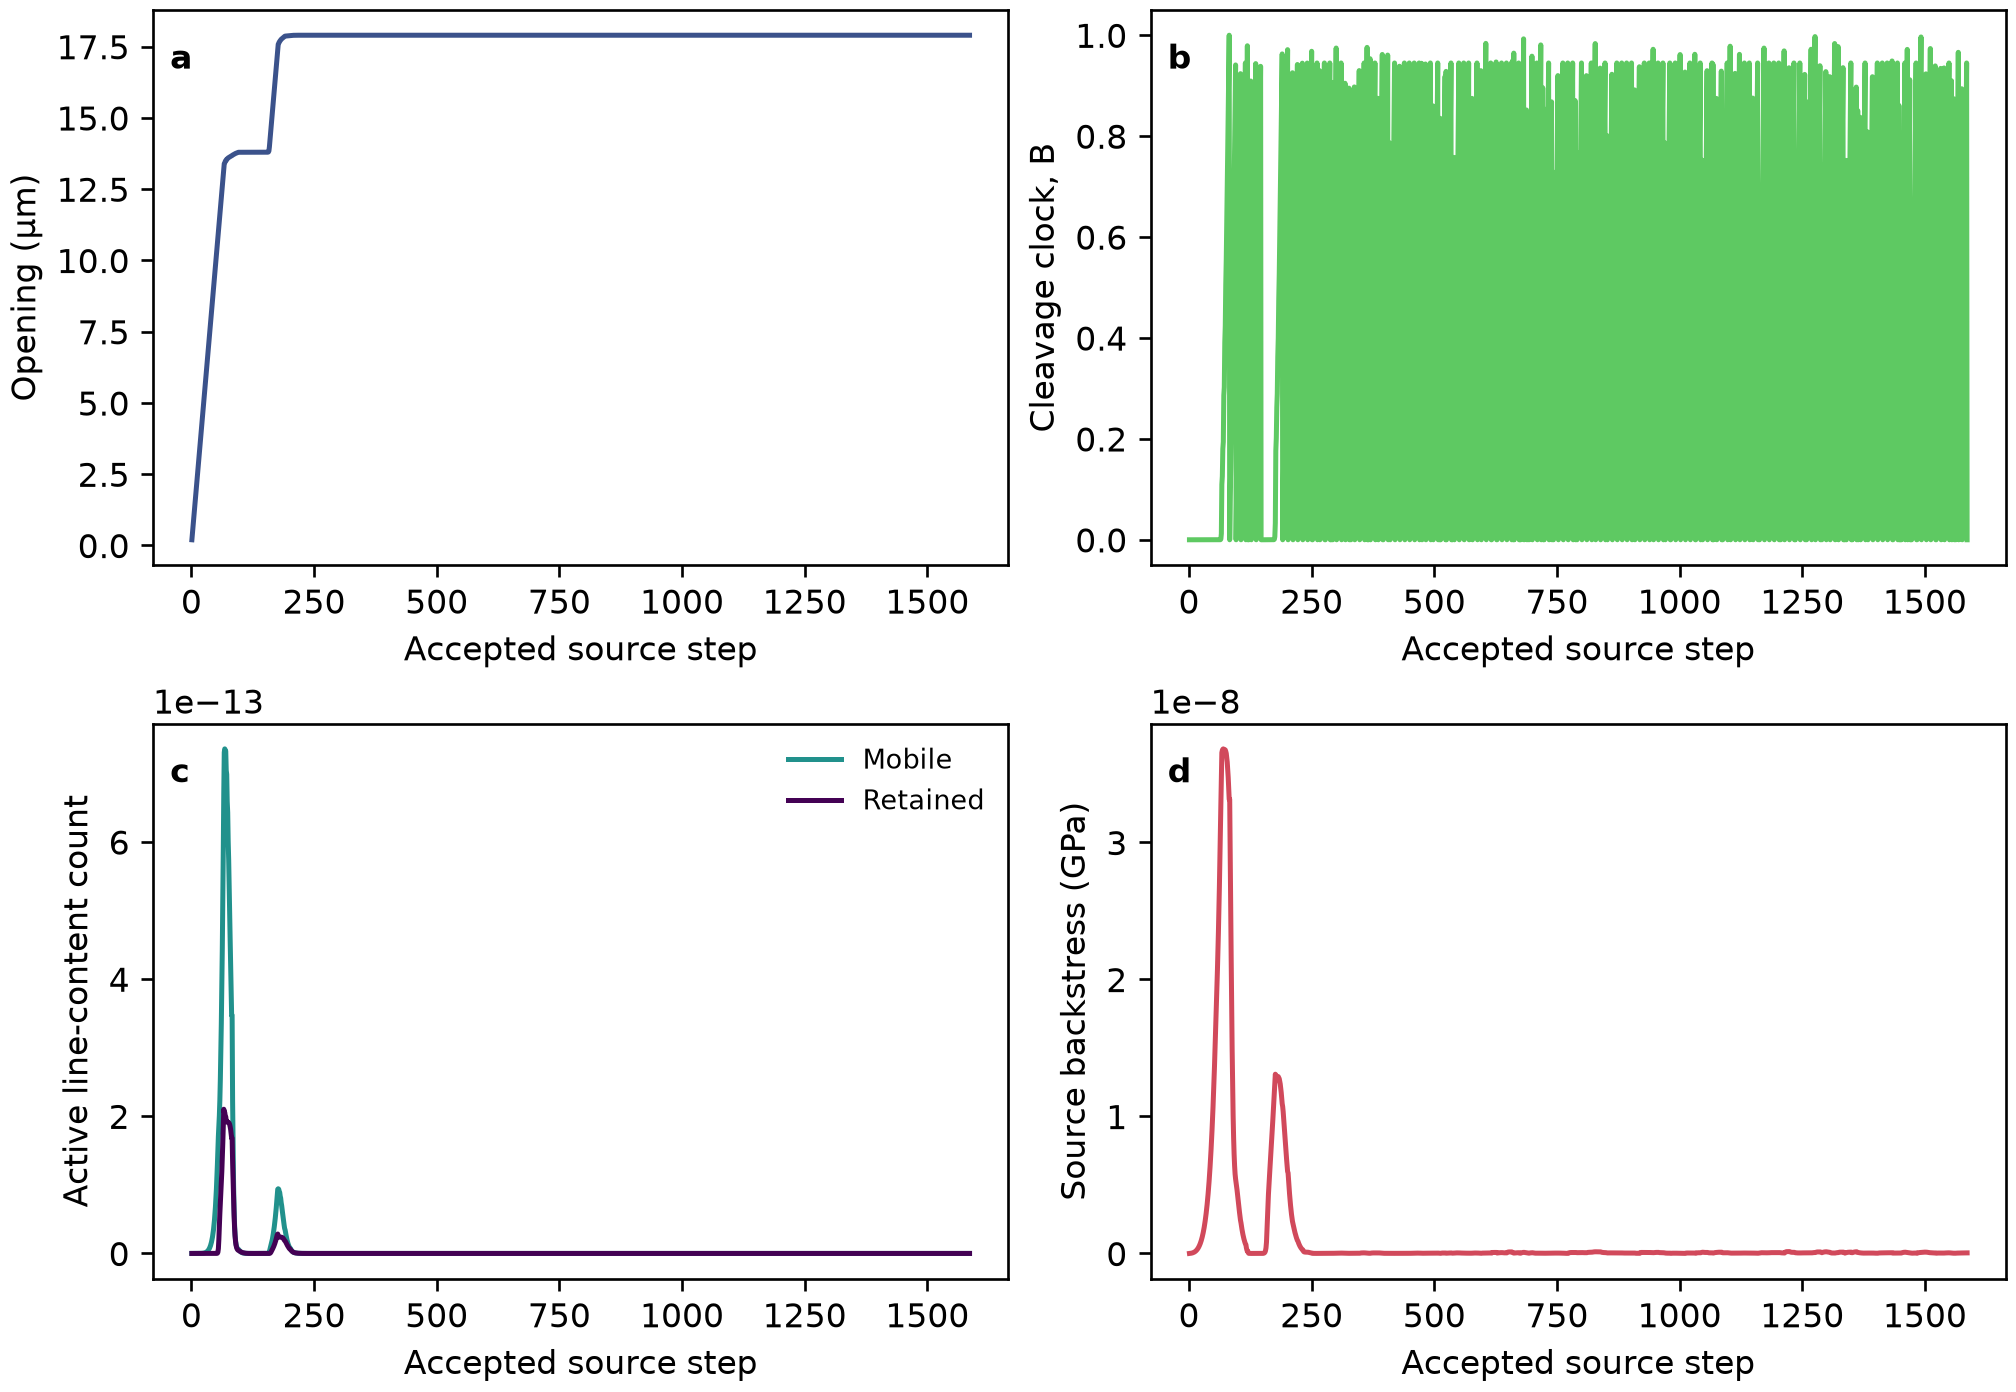

The table this chart was drawn from, first rows:
sequence, source_row, source_step, segment_id, event_id, stage, validity_status, validity_reason, pre_extension_um, committed_extension_um, stage_extension_um, path_arclength_um, opening_um, K_J_MPa_sqrt_m, K_I_MPa_sqrt_m, K_II_MPa_sqrt_m, K_effective_MPa_sqrt_m, K_semantic, J_effective_J_per_m2, J_signed_J_per_m2, cleavage_clock_B, active_mobile_plus_retained_count, active_mobile_count, active_retained_count
0, 2, 1, native-000-loading, , reequilibrated, unknown, native_J_observed_online; contour_certif…, 0.0, 0.0, 0.0, 0.0, 0.2, 0.3397, , , , J-derived equivalent stress-intensity K_…, 0.2594, 0.2594, 3.619894514693699e-43, 8.808403742397786e-21, 8.808403742397786e-21, 8.597797625365223e-58
1, 3, 2, native-000-loading, , reequilibrated, unknown, native_J_observed_online; contour_certif…, 0.0, 0.0, 0.0, 0.0, 0.4, 0.6794, , , , J-derived equivalent stress-intensity K_…, 1.037, 1.037, 7.286352755704388e-43, 3.314129660471828e-20, 3.314129660471828e-20, 3.722242061775642e-57
2, 4, 3, native-000-loading, , reequilibrated, unknown, native_J_observed_online; contour_certif…, 0.0, 0.0, 0.0, 0.0, 0.6, 1.019, , , , J-derived equivalent stress-intensity K_…, 2.334, 2.334, 1.1060225519359901e-42, 8.610031365376048e-20, 8.610031365376048e-20, 1.2085099591842018e-56
3, 5, 4, native-000-loading, , reequilibrated, unknown, native_J_observed_online; contour_certif…, 0.0, 0.0, 0.0, 0.0, 0.8, 1.359, , , , J-derived equivalent stress-intensity K_…, 4.15, 4.15, 1.5026035628955506e-42, 1.8788627951477914e-19, 1.8788627951477914e-19, 3.595261689941163e-56
4, 6, 5, native-000-loading, , reequilibrated, unknown, native_J_observed_online; contour_certif…, 0.0, 0.0, 0.0, 0.0, 1.0, 1.698, , , , J-derived equivalent stress-intensity K_…, 6.484, 6.484, 1.929808564713403e-42, 3.685043433476399e-19, 3.685043433476399e-19, 1.0566166500648553e-55
5, 7, 6, native-000-loading, , reequilibrated, unknown, native_J_observed_online; contour_certif…, 0.0, 0.0, 0.0, 0.0, 1.2, 2.038, , , , J-derived equivalent stress-intensity K_…, 9.337, 9.337, 2.4032684692718988e-42, 6.712759445348423e-19, 6.712759445348423e-19, 3.200506348526309e-55
6, 8, 7, native-000-loading, , reequilibrated, unknown, native_J_observed_online; contour_certif…, 0.0, 0.0, 0.0, 0.0, 1.4, 2.378, , , , J-derived equivalent stress-intensity K_…, 12.71, 12.71, 2.9449265948044013e-42, 1.157329750014232e-18, 1.157329750014232e-18, 1.0279167139436515e-54
7, 9, 8, native-000-loading, , reequilibrated, unknown, native_J_observed_online; contour_certif…, 0.0, 0.0, 0.0, 0.0, 1.6, 2.717, , , , J-derived equivalent stress-intensity K_…, 16.6, 16.6, 3.586593874646995e-42, 1.9112866186560536e-18, 1.9112866186560536e-18, 3.566841125139063e-54
8, 10, 9, native-000-loading, , reequilibrated, unknown, native_J_observed_online; contour_certif…, 0.0, 0.0, 0.0, 0.0, 1.8, 3.057, , , , J-derived equivalent stress-intensity K_…, 21.01, 21.01, 4.375989123986547e-42, 3.0483940911067274e-18, 3.0483940911067274e-18, 1.3504987875998994e-53
9, 11, 10, native-000-loading, , reequilibrated, unknown, native_J_observed_online; contour_certif…, 0.0, 0.0, 0.0, 0.0, 2.0, 3.397, , , , J-derived equivalent stress-intensity K_…, 25.94, 25.94, 5.3872342729588715e-42, 4.723411226750356e-18, 4.723411226750356e-18, 5.590503118034511e-53
10, 12, 11, native-000-loading, , reequilibrated, unknown, native_J_observed_online; contour_certif…, 0.0, 0.0, 0.0, 0.0, 2.2, 3.736, , , , J-derived equivalent stress-intensity K_…, 31.38, 31.38, 6.739616812062002e-42, 7.141596323791711e-18, 7.141596323791711e-18, 2.5209268007272905e-52
11, 13, 12, native-000-loading, , reequilibrated, unknown, native_J_observed_online; contour_certif…, 0.0, 0.0, 0.0, 0.0, 2.4, 4.076, , , , J-derived equivalent stress-intensity K_…, 37.35, 37.35, 8.632215110594113e-42, 1.0572209116681404e-17, 1.0572209116681404e-17, 1.2302525872197595e-51
12, 14, 13, native-000-loading, , reequilibrated, unknown, native_J_observed_online; contour_certif…, 0.0, 0.0, 0.0, 0.0, 2.6, 4.416, , , , J-derived equivalent stress-intensity K_…, 43.83, 43.83, 1.14100172136987e-41, 1.5365006372857786e-17, 1.5365006372857786e-17, 6.451398699942845e-51
13, 15, 14, native-000-loading, , reequilibrated, unknown, native_J_observed_online; contour_certif…, 0.0, 0.0, 0.0, 0.0, 2.8, 4.755, , , , J-derived equivalent stress-intensity K_…, 50.83, 50.83, 1.5694826698227904e-41, 2.1970286398873627e-17, 2.1970286398873627e-17, 3.611399352353499e-50
14, 16, 15, native-000-loading, , reequilibrated, unknown, native_J_observed_online; contour_certif…, 0.0, 0.0, 0.0, 0.0, 3, 5.095, , , , J-derived equivalent stress-intensity K_…, 58.35, 58.35, 2.2654495061427434e-41, 3.0963124896320794e-17, 3.0963124896320794e-17, 2.1457355550583393e-49
15, 17, 16, native-000-loading, , reequilibrated, unknown, native_J_observed_online; contour_certif…, 0.0, 0.0, 0.0, 0.0, 3.2, 5.435, , , , J-derived equivalent stress-intensity K_…, 66.39, 66.39, 3.457921475573174e-41, 4.307254306663421e-17, 4.307254306663421e-17, 1.3465204504421236e-48
16, 18, 17, native-000-loading, , reequilibrated, unknown, native_J_observed_online; contour_certif…, 0.0, 0.0, 0.0, 0.0, 3.4, 5.774, , , , J-derived equivalent stress-intensity K_…, 74.95, 74.95, 5.616771006263999e-41, 5.921646015135813e-17, 5.921646015135813e-17, 8.885585304456464e-48
17, 19, 18, native-000-loading, , reequilibrated, unknown, native_J_observed_online; contour_certif…, 0.0, 0.0, 0.0, 0.0, 3.6, 6.114, , , , J-derived equivalent stress-intensity K_…, 84.03, 84.03, 9.752563723024392e-41, 8.054340813576418e-17, 8.054340813576418e-17, 6.141124057646626e-47
18, 20, 19, native-000-loading, , reequilibrated, unknown, native_J_observed_online; contour_certif…, 0.0, 0.0, 0.0, 0.0, 3.8, 6.454, , , , J-derived equivalent stress-intensity K_…, 93.63, 93.63, 1.8147935914682173e-40, 1.0848212769855015e-16, 1.0848212769855015e-16, 4.4282952052604196e-46
19, 21, 20, native-000-loading, , reequilibrated, unknown, native_J_observed_online; contour_certif…, 0.0, 0.0, 0.0, 0.0, 4, 6.794, , , , J-derived equivalent stress-intensity K_…, 103.7, 103.7, 3.6227279224936086e-40, 1.4480032336419692e-16, 1.4480032336419692e-16, 3.3192035110469154e-45
20, 22, 21, native-000-loading, , reequilibrated, unknown, native_J_observed_online; contour_certif…, 0.0, 0.0, 0.0, 0.0, 4.2, 7.133, , , , J-derived equivalent stress-intensity K_…, 114.4, 114.4, 7.757358453802658e-40, 1.9167403407023925e-16, 1.9167403407023925e-16, 2.5765677481788387e-44
21, 23, 22, native-000-loading, , reequilibrated, unknown, native_J_observed_online; contour_certif…, 0.0, 0.0, 0.0, 0.0, 4.4, 7.473, , , , J-derived equivalent stress-intensity K_…, 125.5, 125.5, 1.780777622469862e-39, 2.51769275031828e-16, 2.51769275031828e-16, 2.063811400006887e-43
22, 24, 23, native-000-loading, , reequilibrated, unknown, native_J_observed_online; contour_certif…, 0.0, 0.0, 0.0, 0.0, 4.6, 7.813, , , , J-derived equivalent stress-intensity K_…, 137.2, 137.2, 4.3793690767417745e-39, 3.283378300861468e-16, 3.283378300861468e-16, 1.699552206814455e-42
23, 25, 24, native-000-loading, , reequilibrated, unknown, native_J_observed_online; contour_certif…, 0.0, 0.0, 0.0, 0.0, 4.8, 8.152, , , , J-derived equivalent stress-intensity K_…, 149.4, 149.4, 1.1529955889570907e-38, 4.2532932304222658e-16, 4.2532932304222658e-16, 1.4336925516872933e-41
24, 26, 25, native-000-loading, , reequilibrated, unknown, native_J_observed_online; contour_certif…, 0.0, 0.0, 0.0, 0.0, 5, 8.492, , , , J-derived equivalent stress-intensity K_…, 162.1, 162.1, 3.24791693427279e-38, 5.475219745723871e-16, 5.475219745723871e-16, 1.2344239342421446e-40
25, 27, 26, native-000-loading, , reequilibrated, unknown, native_J_observed_online; contour_certif…, 0.0, 0.0, 0.0, 0.0, 5.2, 8.832, , , , J-derived equivalent stress-intensity K_…, 175.3, 175.3, 9.783993983545007e-38, 7.006747607129436e-16, 7.006747607129436e-16, 1.0809419773257558e-39
26, 28, 27, native-000-loading, , reequilibrated, unknown, native_J_observed_online; contour_certif…, 0.0, 0.0, 0.0, 0.0, 5.4, 9.171, , , , J-derived equivalent stress-intensity K_…, 189.1, 189.1, 3.150194447834469e-37, 8.917040331922356e-16, 8.917040331922356e-16, 9.592486284009164e-39
27, 29, 28, native-000-loading, , reequilibrated, unknown, native_J_observed_online; contour_certif…, 0.0, 0.0, 0.0, 0.0, 5.6, 9.511, , , , J-derived equivalent stress-intensity K_…, 203.3, 203.3, 1.0834928355601777e-36, 1.1288880439349578e-15, 1.1288880439349578e-15, 8.596758903387179e-38
28, 30, 29, native-000-loading, , reequilibrated, unknown, native_J_observed_online; contour_certif…, 0.0, 0.0, 0.0, 0.0, 5.8, 9.851, , , , J-derived equivalent stress-intensity K_…, 218.1, 218.1, 3.978369861494575e-36, 1.4221032398474562e-15, 1.4221032398474562e-15, 7.75398286059607e-37
29, 31, 30, native-000-loading, , reequilibrated, unknown, native_J_observed_online; contour_certif…, 0.0, 0.0, 0.0, 0.0, 6, 10.19, , , , J-derived equivalent stress-intensity K_…, 233.4, 233.4, 1.558302840706064e-35, 1.7830966633161633e-15, 1.7830966633161633e-15, 7.015288130401772e-36
30, 32, 31, native-000-loading, , reequilibrated, unknown, native_J_observed_online; contour_certif…, 0.0, 0.0, 0.0, 0.0, 6.2, 10.53, , , , J-derived equivalent stress-intensity K_…, 249.2, 249.2, 6.505645159852783e-35, 2.225799313022784e-15, 2.225799313022784e-15, 6.345667258825663e-35
31, 33, 32, native-000-loading, , reequilibrated, unknown, native_J_observed_online; contour_certif…, 0.0, 0.0, 0.0, 0.0, 6.4, 10.87, , , , J-derived equivalent stress-intensity K_…, 265.6, 265.6, 2.891927720650898e-34, 2.766685893315029e-15, 2.766685893315029e-15, 5.720592191581594e-34
32, 34, 33, native-000-loading, , reequilibrated, unknown, native_J_observed_online; contour_certif…, 0.0, 0.0, 0.0, 0.0, 6.6, 11.21, , , , J-derived equivalent stress-intensity K_…, 282.4, 282.4, 1.3672552556703457e-33, 3.4251870134629097e-15, 3.4251870134629097e-15, 5.1239058200496156e-33
33, 35, 34, native-000-loading, , reequilibrated, unknown, native_J_observed_online; contour_certif…, 0.0, 0.0, 0.0, 0.0, 6.8, 11.55, , , , J-derived equivalent stress-intensity K_…, 299.8, 299.8, 6.866282600367631e-33, 4.22416059606843e-15, 4.22416059606843e-15, 4.546415542248668e-32
34, 36, 35, native-000-loading, , reequilibrated, unknown, native_J_observed_online; contour_certif…, 0.0, 0.0, 0.0, 0.0, 7, 11.89, , , , J-derived equivalent stress-intensity K_…, 317.7, 317.7, 3.6575139834667034e-32, 5.190430022497065e-15, 5.1904300224970645e-15, 3.984794388900355e-31
35, 37, 36, native-000-loading, , reequilibrated, unknown, native_J_observed_online; contour_certif…, 0.0, 0.0, 0.0, 0.0, 7.2, 12.23, , , , J-derived equivalent stress-intensity K_…, 336.1, 336.1, 2.0633000611907106e-31, 6.355397388734626e-15, 6.3553973887346225e-15, 3.440522800839691e-30
36, 38, 37, native-000-loading, , reequilibrated, unknown, native_J_observed_online; contour_certif…, 0.0, 0.0, 0.0, 0.0, 7.4, 12.57, , , , J-derived equivalent stress-intensity K_…, 355.1, 355.1, 1.2305765586332572e-30, 7.755741174299738e-15, 7.75574117429971e-15, 2.9187148114289424e-29
37, 39, 38, native-000-loading, , reequilibrated, unknown, native_J_observed_online; contour_certif…, 0.0, 0.0, 0.0, 0.0, 7.6, 12.91, , , , J-derived equivalent stress-intensity K_…, 374.5, 374.5, 7.744999295310522e-30, 9.4342086470359e-15, 9.434208647035657e-15, 2.426779475413631e-28
38, 40, 39, native-000-loading, , reequilibrated, unknown, native_J_observed_online; contour_certif…, 0.0, 0.0, 0.0, 0.0, 7.8, 13.25, , , , J-derived equivalent stress-intensity K_…, 394.5, 394.5, 5.133782499245648e-29, 1.1440514445597287e-14, 1.1440514445595313e-14, 1.9729692304021666e-27
39, 41, 40, native-000-loading, , reequilibrated, unknown, native_J_observed_online; contour_certif…, 0.0, 0.0, 0.0, 0.0, 8, 13.59, , , , J-derived equivalent stress-intensity K_…, 415, 415, 3.5763137196766834e-28, 1.3832358007647286e-14, 1.3832358007631637e-14, 1.564947900444953e-26
40, 42, 41, native-000-loading, , reequilibrated, unknown, native_J_observed_online; contour_certif…, 0.0, 0.0, 0.0, 0.0, 8.2, 13.93, , , , J-derived equivalent stress-intensity K_…, 436, 436, 2.6123926233760295e-27, 1.6676573854254303e-14, 1.6676573854133446e-14, 1.2085549132259696e-25
41, 43, 42, native-000-loading, , reequilibrated, unknown, native_J_observed_online; contour_certif…, 0.0, 0.0, 0.0, 0.0, 8.4, 14.27, , , , J-derived equivalent stress-intensity K_…, 457.5, 457.5, 1.9962497695991696e-26, 2.0050430209412523e-14, 2.0050430208505585e-14, 9.0693648377565e-25
42, 44, 43, native-000-loading, , reequilibrated, unknown, native_J_observed_online; contour_certif…, 0.0, 0.0, 0.0, 0.0, 8.6, 14.61, , , , J-derived equivalent stress-intensity K_…, 479.5, 479.5, 1.5917787234435006e-25, 2.404309303846296e-14, 2.4043093031861375e-14, 6.601587084593746e-24
43, 45, 44, native-000-loading, , reequilibrated, unknown, native_J_observed_online; contour_certif…, 0.0, 0.0, 0.0, 0.0, 8.8, 14.95, , , , J-derived equivalent stress-intensity K_…, 502.1, 502.1, 1.3210264652367596e-24, 2.875727434162821e-14, 2.8757274295095554e-14, 4.65326581968408e-23
44, 46, 45, native-000-loading, , reequilibrated, unknown, native_J_observed_online; contour_certif…, 0.0, 0.0, 0.0, 0.0, 9, 15.29, , , , J-derived equivalent stress-intensity K_…, 525.2, 525.2, 1.1379573264277953e-23, 3.431108545089364e-14, 3.431108513376008e-14, 3.1713356022035804e-22
45, 47, 46, native-000-loading, , reequilibrated, unknown, native_J_observed_online; contour_certif…, 0.0, 0.0, 0.0, 0.0, 9.2, 15.63, , , , J-derived equivalent stress-intensity K_…, 548.8, 548.8, 1.0146333495798905e-22, 4.08401181629164e-14, 4.084011607603623e-14, 2.086880169248434e-21
46, 48, 47, native-000-loading, , reequilibrated, unknown, native_J_observed_online; contour_certif…, 0.0, 0.0, 0.0, 0.0, 9.4, 15.96, , , , J-derived equivalent stress-intensity K_…, 572.9, 572.9, 9.336973763750231e-22, 4.8499778811276474e-14, 4.8499765568519275e-14, 1.32427572007079e-20
47, 49, 48, native-000-loading, , reequilibrated, unknown, native_J_observed_online; contour_certif…, 0.0, 0.0, 0.0, 0.0, 9.6, 16.3, , , , J-derived equivalent stress-intensity K_…, 597.5, 597.5, 8.841543495034086e-21, 5.74679028529281e-14, 5.746782190676054e-14, 8.094616757317986e-20
48, 50, 49, native-000-loading, , reequilibrated, unknown, native_J_observed_online; contour_certif…, 0.0, 0.0, 0.0, 0.0, 9.8, 16.64, , , , J-derived equivalent stress-intensity K_…, 622.7, 622.7, 8.589266208950567e-20, 6.794768023190755e-14, 6.794720411461203e-14, 4.761172955229104e-19
49, 51, 50, native-000-loading, , reequilibrated, unknown, native_J_observed_online; contour_certif…, 0.0, 0.0, 0.0, 0.0, 10, 16.98, , , , J-derived equivalent stress-intensity K_…, 648.4, 648.4, 8.533856652042285e-19, 8.017092470504501e-14, 8.016823239556402e-14, 2.692309480998127e-18
50, 52, 51, native-000-loading, , reequilibrated, unknown, native_J_observed_online; contour_certif…, 0.0, 0.0, 0.0, 0.0, 10.2, 17.32, , , , J-derived equivalent stress-intensity K_…, 674.6, 674.6, 8.644298513727416e-18, 9.440172348760142e-14, 9.438710282587167e-14, 1.4620661729751604e-17
51, 53, 52, native-000-loading, , reequilibrated, unknown, native_J_observed_online; contour_certif…, 0.0, 0.0, 0.0, 0.0, 10.4, 17.66, , , , J-derived equivalent stress-intensity K_…, 701.3, 701.3, 8.898691453212988e-17, 1.1094050702061891e-13, 1.1086441066473645e-13, 7.60963558824563e-17
52, 54, 53, native-000-loading, , reequilibrated, unknown, native_J_observed_online; contour_certif…, 0.0, 0.0, 0.0, 0.0, 10.6, 18, , , , J-derived equivalent stress-intensity K_…, 728.5, 728.5, 9.279807349147066e-16, 1.301285823968602e-13, 1.2975134653798923e-13, 3.772358588709758e-16
53, 55, 54, native-000-loading, , reequilibrated, unknown, native_J_observed_online; contour_certif…, 0.0, 0.0, 0.0, 0.0, 10.8, 18.34, , , , J-derived equivalent stress-intensity K_…, 756.3, 756.3, 9.771581598774785e-15, 1.523531780304415e-13, 1.5061098255913238e-13, 1.742195471309121e-15
54, 56, 55, native-000-loading, , reequilibrated, unknown, native_J_observed_online; contour_certif…, 0.0, 0.0, 0.0, 0.0, 11, 18.68, , , , J-derived equivalent stress-intensity K_…, 784.5, 784.5, 1.0356129011590335e-13, 1.7805305154009118e-13, 1.710724066881572e-13, 6.980644851933979e-15
55, 57, 56, native-000-loading, , reequilibrated, unknown, native_J_observed_online; contour_certif…, 0.0, 0.0, 0.0, 0.0, 11.2, 19.02, , , , J-derived equivalent stress-intensity K_…, 813.3, 813.3, 1.1011131664749255e-12, 2.0772471756166546e-13, 1.8695543599381122e-13, 2.0769281567854233e-14
56, 58, 57, native-000-loading, , reequilibrated, unknown, native_J_observed_online; contour_certif…, 0.0, 0.0, 0.0, 0.0, 11.4, 19.36, , , , J-derived equivalent stress-intensity K_…, 842.6, 842.6, 1.1707655555761623e-11, 2.419293573355166e-13, 2.013091287310331e-13, 4.062022860448354e-14
57, 59, 58, native-000-loading, , reequilibrated, unknown, native_J_observed_online; contour_certif…, 0.0, 0.0, 0.0, 0.0, 11.6, 19.7, , , , J-derived equivalent stress-intensity K_…, 872.5, 872.5, 1.2408633304877243e-10, 2.8130047744948566e-13, 2.2320902919091391e-13, 5.809144825857173e-14
58, 60, 59, native-000-loading, , reequilibrated, unknown, native_J_observed_online; contour_certif…, 0.0, 0.0, 0.0, 0.0, 11.8, 20.04, , , , J-derived equivalent stress-intensity K_…, 902.8, 902.8, 1.3068390903641525e-09, 3.265523909565299e-13, 2.539106324826577e-13, 7.264175847387221e-14
59, 61, 60, native-000-loading, , reequilibrated, unknown, native_J_observed_online; contour_certif…, 0.0, 0.0, 0.0, 0.0, 12, 20.38, , , , J-derived equivalent stress-intensity K_…, 933.7, 933.7, 1.3633662545297547e-08, 3.784895985356628e-13, 2.916747628714551e-13, 8.681483566420765e-14
... 1,526 more rows
